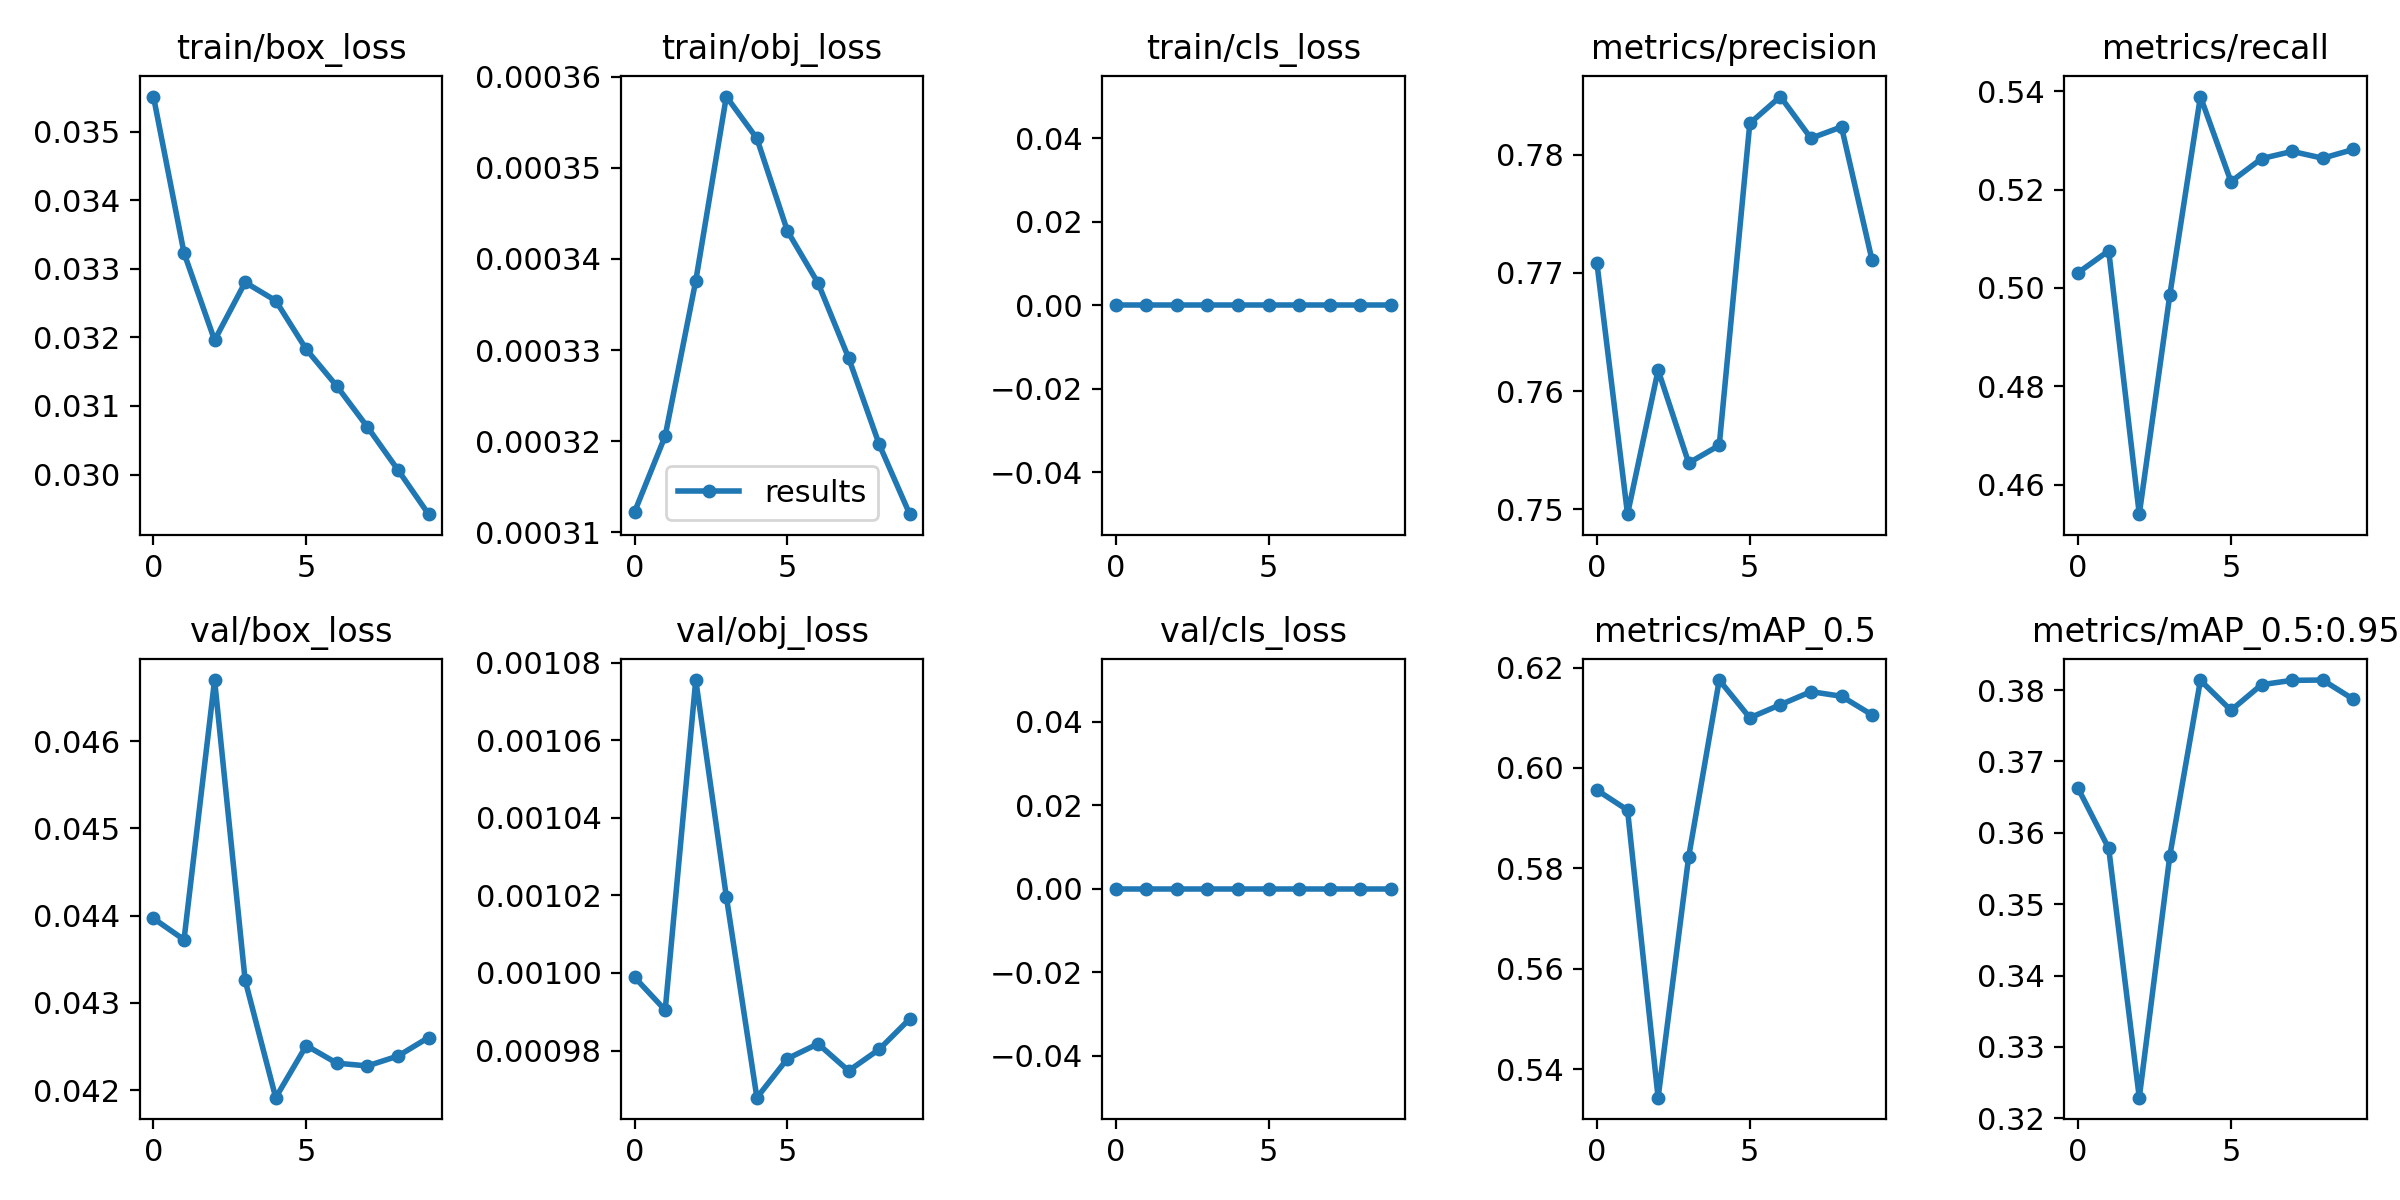

Data behind this chart, as committed beside it:
epoch, train/box_loss, train/obj_loss, train/cls_loss, metrics/precision, metrics/recall, metrics/mAP_0.5, metrics/mAP_0.5:0.95, val/box_loss, val/obj_loss, val/cls_loss, x/lr0, x/lr1, x/lr2
0, 0.03551, 0.0003122, 0, 0.7708, 0.5031, 0.5956, 0.3662, 0.04397, 0.0009989, 0, 0.0003332, 0.0003332, 0.06702
1, 0.03323, 0.0003206, 0, 0.7496, 0.5075, 0.5916, 0.3578, 0.04372, 0.0009904, 0, 0.0006115, 0.0006115, 0.03396
2, 0.03196, 0.0003376, 0, 0.7618, 0.454, 0.5343, 0.3229, 0.0467, 0.001076, 0, 0.0008349, 0.0008349, 0.0008509
3, 0.0328, 0.0003578, 0, 0.7539, 0.4986, 0.5823, 0.3568, 0.04326, 0.00102, 0, 0.0007525, 0.0007525, 0.0007525
4, 0.03254, 0.0003532, 0, 0.7554, 0.5389, 0.6175, 0.3814, 0.04191, 0.0009679, 0, 0.0007525, 0.0007525, 0.0007525
5, 0.03183, 0.0003431, 0, 0.7827, 0.5216, 0.61, 0.3772, 0.04251, 0.0009779, 0, 0.00067, 0.00067, 0.00067
6, 0.03129, 0.0003373, 0, 0.7849, 0.5263, 0.6126, 0.3807, 0.04231, 0.0009817, 0, 0.0005875, 0.0005875, 0.0005875
7, 0.03069, 0.0003291, 0, 0.7814, 0.5278, 0.6152, 0.3814, 0.04228, 0.0009748, 0, 0.000505, 0.000505, 0.000505
8, 0.03007, 0.0003196, 0, 0.7824, 0.5264, 0.6143, 0.3814, 0.04239, 0.0009803, 0, 0.0004225, 0.0004225, 0.0004225
9, 0.02942, 0.000312, 0, 0.7711, 0.5282, 0.6106, 0.3787, 0.0426, 0.0009882, 0, 0.00034, 0.00034, 0.00034
